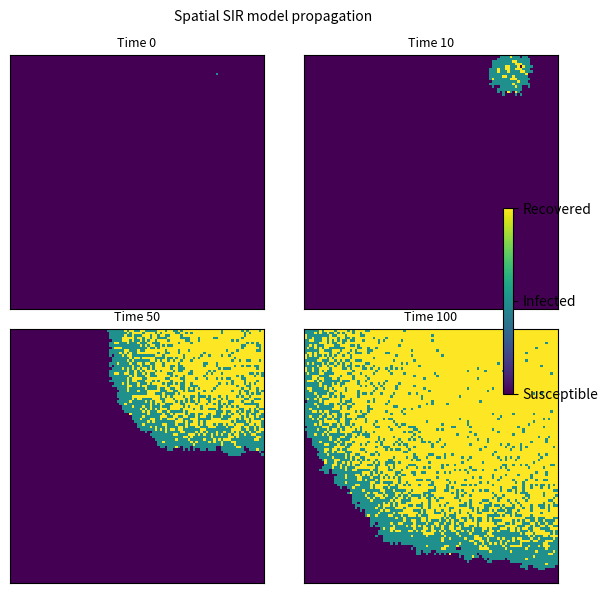

This figure's Python source:
import numpy as np
import matplotlib.pyplot as plt


def run_spatial_SIR():
    """
    Run 2D spatial stochastic SIR model, neighbor-to-neighbor transmission
    :return: Saved grid states at key time points
    """
    # Model parameters
    grid_size = 100
    beta = 0.3  # Infection probability to neighbors
    gamma = 0.05  # Recovery probability
    max_time = 100

    # State definition: 0=Susceptible, 1=Infected, 2=Recovered
    # Initialize grid: all susceptible
    grid = np.zeros((grid_size, grid_size), dtype=int)
    # Random initial outbreak position
    outbreak_x, outbreak_y = np.random.choice(grid_size, 2)
    grid[outbreak_x, outbreak_y] = 1

    # 8 directions of neighbors
    neighbor_offsets = [(-1, -1), (-1, 0), (-1, 1),
                        (0, -1),          (0, 1),
                        (1, -1),  (1, 0), (1, 1)]

    # Save key time points to plot later
    key_time_points = [0, 10, 50, 100]
    saved_grids = {0: grid.copy()}

    for t in range(1, max_time + 1):
        # Use copy to avoid updating during the step
        new_grid = grid.copy()
        # Find all current infected cells
        infected_x, infected_y = np.where(grid == 1)

        for x, y in zip(infected_x, infected_y):
            # First check if current infected cell recovers
            if np.random.rand() < gamma:
                new_grid[x, y] = 2
                continue

            # If not recovered, try to infect neighbors
            for dx, dy in neighbor_offsets:
                nx, ny = x + dx, y + dy
                # Check if neighbor is inside the grid
                if 0 <= nx < grid_size and 0 <= ny < grid_size:
                    # Only susceptible can be infected
                    if grid[nx, ny] == 0:
                        if np.random.rand() < beta:
                            new_grid[nx, ny] = 1

        # Update grid for next step
        grid = new_grid

        # Save if it's a key time point
        if t in key_time_points:
            saved_grids[t] = grid.copy()

    return saved_grids


if __name__ == "__main__":
    print("Running spatial SIR simulation...")
    saved_states = run_spatial_SIR()
    print("Simulation complete, plotting propagation...")

    # Plot 2x2 subplots for different time points
    fig, axes = plt.subplots(2, 2, figsize=(6, 6), dpi=150)
    axes = axes.flatten()
    sorted_times = sorted(saved_states.keys())

    for i, t in enumerate(sorted_times):
        ax = axes[i]
        im = ax.imshow(
            saved_states[t], 
            cmap='viridis', 
            interpolation='nearest',
            vmin=0, vmax=2
        )
        ax.set_title(f'Time {t}', fontsize=9)
        ax.set_xticks([])
        ax.set_yticks([])

    # Add colorbar to explain the colors
    cbar = fig.colorbar(im, ax=axes, fraction=0.02)
    cbar.set_ticks([0, 1, 2])
    cbar.set_ticklabels(['Susceptible', 'Infected', 'Recovered'])

    plt.suptitle('Spatial SIR model propagation', fontsize=10)
    plt.tight_layout()
    plt.savefig('spatial_SIR_plot.png')
    plt.show()
